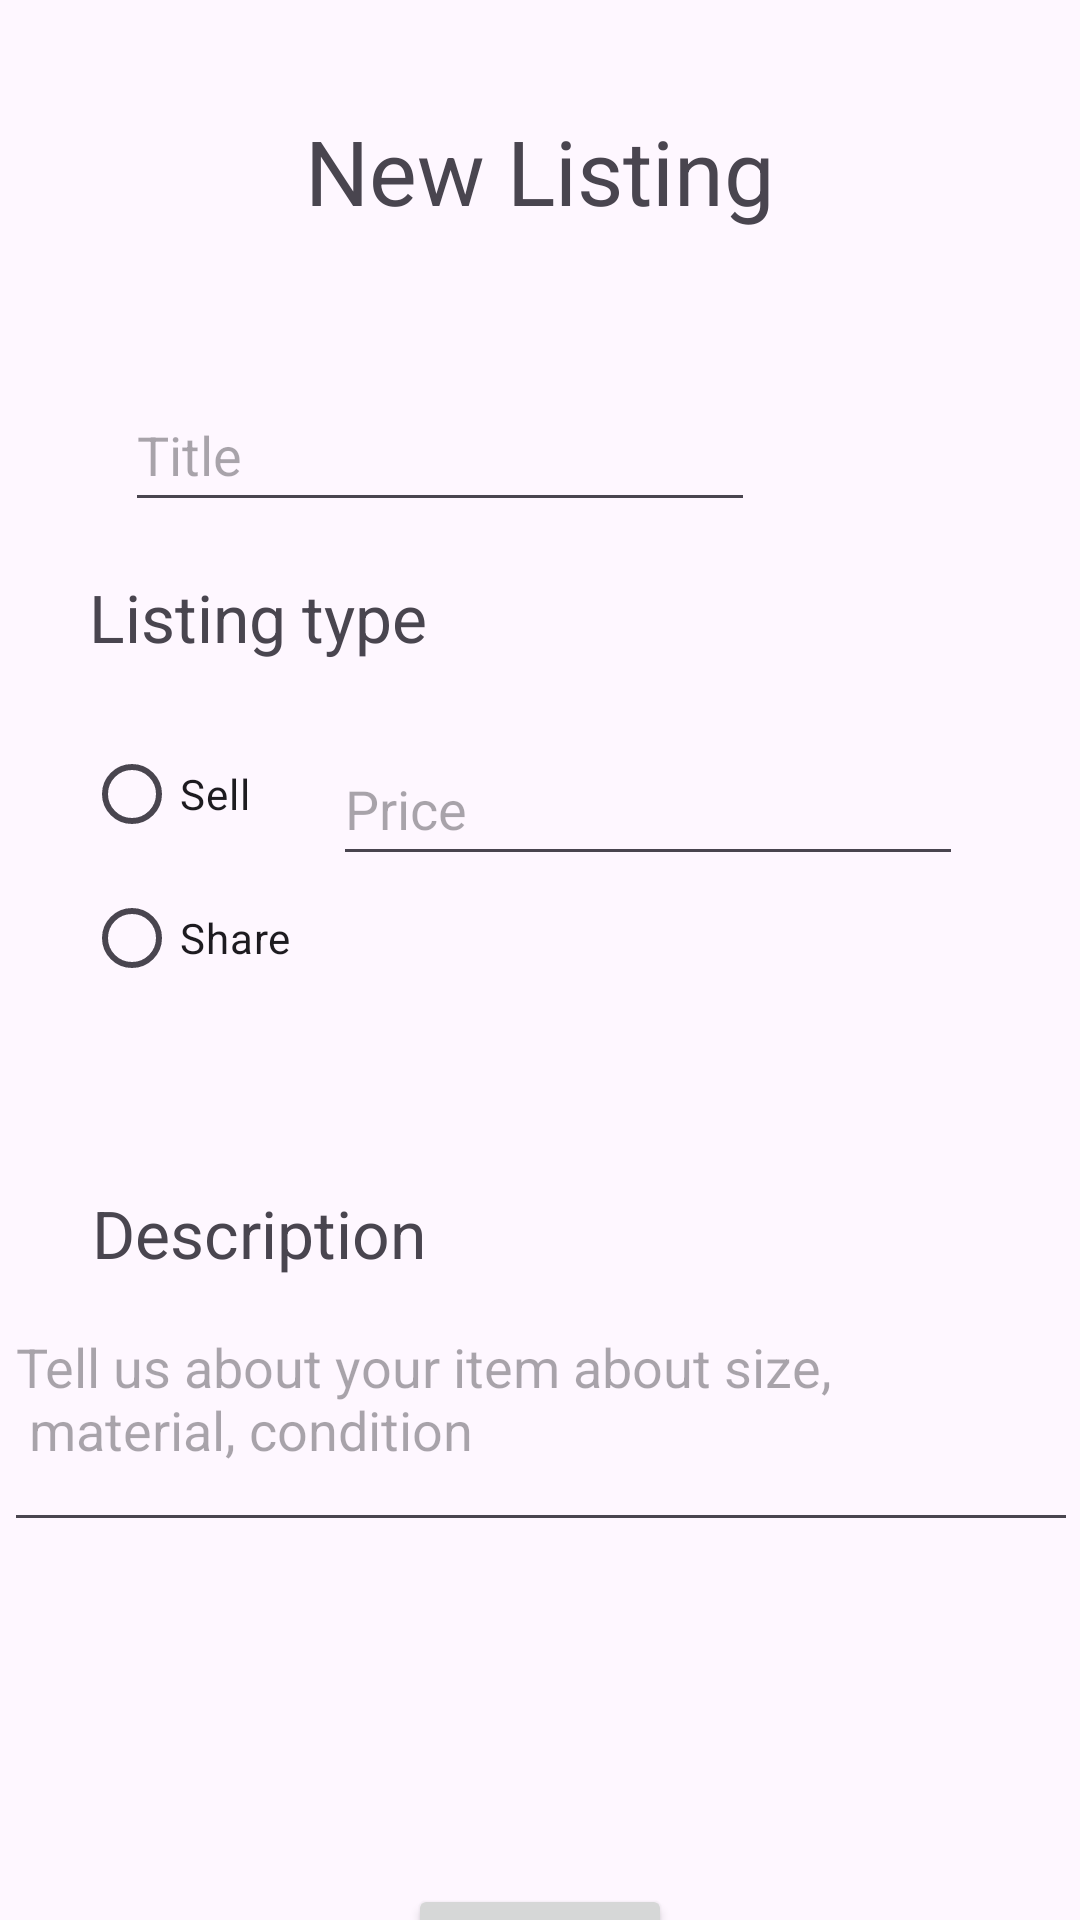

The Android layout XML behind this screen, and the referenced resources:
<!-- AndroidManifest.xml: application theme Theme.Douglaslist_SellItem -->
<!-- res/layout/activity_main.xml -->
<?xml version="1.0" encoding="utf-8"?>
<androidx.constraintlayout.widget.ConstraintLayout xmlns:android="http://schemas.android.com/apk/res/android"
    xmlns:app="http://schemas.android.com/apk/res-auto"
    xmlns:tools="http://schemas.android.com/tools"
    android:layout_width="match_parent"
    android:layout_height="match_parent"
    tools:context=".MainActivity">

    <EditText
        android:id="@+id/txtTitle"
        android:layout_width="wrap_content"
        android:layout_height="wrap_content"
        android:ems="10"
        android:hint="@string/TxtTitle"
        android:inputType="text"
        android:minHeight="48dp"
        app:layout_constraintBottom_toBottomOf="parent"
        app:layout_constraintEnd_toEndOf="parent"
        app:layout_constraintHorizontal_bias="0.278"
        app:layout_constraintStart_toStartOf="parent"
        app:layout_constraintTop_toTopOf="parent"
        app:layout_constraintVertical_bias="0.213" />

    <TextView
        android:id="@+id/txtView2"
        android:layout_width="wrap_content"
        android:layout_height="wrap_content"
        android:text="@string/txtView2"
        android:textSize="22sp"
        app:layout_constraintBottom_toBottomOf="parent"
        app:layout_constraintEnd_toEndOf="parent"
        app:layout_constraintHorizontal_bias="0.12"
        app:layout_constraintStart_toStartOf="parent"
        app:layout_constraintTop_toTopOf="parent"
        app:layout_constraintVertical_bias="0.313" />

    <TextView
        android:id="@+id/txtNewListing"
        android:layout_width="wrap_content"
        android:layout_height="wrap_content"
        android:text="@string/txtHead"
        android:textSize="30sp"
        app:layout_constraintBottom_toBottomOf="parent"
        app:layout_constraintEnd_toEndOf="parent"
        app:layout_constraintStart_toStartOf="parent"
        app:layout_constraintTop_toTopOf="parent"
        app:layout_constraintVertical_bias="0.065" />

    <EditText
        android:id="@+id/edPrice"
        android:layout_width="wrap_content"
        android:layout_height="wrap_content"
        android:ems="10"
        android:hint="@string/txtPrice"
        android:inputType="number"
        android:minHeight="48dp"
        app:layout_constraintBottom_toBottomOf="parent"
        app:layout_constraintEnd_toEndOf="parent"
        app:layout_constraintHorizontal_bias="0.741"
        app:layout_constraintStart_toStartOf="parent"
        app:layout_constraintTop_toTopOf="parent"
        app:layout_constraintVertical_bias="0.412" />

    <TextView
        android:id="@+id/txtDescription"
        android:layout_width="wrap_content"
        android:layout_height="wrap_content"
        android:text="Description"
        android:textSize="22sp"
        app:layout_constraintBottom_toBottomOf="parent"
        app:layout_constraintEnd_toEndOf="parent"
        app:layout_constraintHorizontal_bias="0.123"
        app:layout_constraintStart_toStartOf="parent"
        app:layout_constraintTop_toTopOf="parent"
        app:layout_constraintVertical_bias="0.649"
        tools:ignore="MissingConstraints" />

    <EditText
        android:id="@+id/txtInputDescription"
        android:layout_width="358dp"
        android:layout_height="99dp"
        android:ems="10"
        android:hint="@string/txtInputDes"
        android:inputType="text"
        app:layout_constraintBottom_toBottomOf="parent"
        app:layout_constraintEnd_toEndOf="parent"
        app:layout_constraintHorizontal_bias="0.698"
        app:layout_constraintStart_toStartOf="parent"
        app:layout_constraintTop_toTopOf="parent"
        app:layout_constraintVertical_bias="0.767" />

    <Button
        android:id="@+id/btnPost"
        android:layout_width="wrap_content"
        android:layout_height="wrap_content"
        android:layout_marginTop="516dp"
        android:text="@string/btnPost"
        app:layout_constraintBottom_toBottomOf="parent"
        app:layout_constraintEnd_toEndOf="parent"
        app:layout_constraintStart_toStartOf="parent"
        app:layout_constraintTop_toBottomOf="@+id/txtNewListing"
        app:layout_constraintVertical_bias="0.0" />

    <RadioGroup
        android:layout_width="115dp"
        android:layout_height="104dp"
        app:layout_constraintBottom_toBottomOf="parent"
        app:layout_constraintEnd_toEndOf="parent"
        app:layout_constraintHorizontal_bias="0.114"
        app:layout_constraintStart_toStartOf="parent"
        app:layout_constraintTop_toTopOf="parent"
        app:layout_constraintVertical_bias="0.449">

        <RadioButton
            android:id="@+id/rbSell"
            android:layout_width="match_parent"
            android:layout_height="wrap_content"
            android:text="@string/rdSell" />

        <RadioButton
            android:id="@+id/rbShare"
            android:layout_width="match_parent"
            android:layout_height="wrap_content"
            android:text="@string/rbShare" />
    </RadioGroup>

</androidx.constraintlayout.widget.ConstraintLayout>
<!-- resources referenced by this layout -->
<resources>
  <string name="TxtTitle">Title</string>
  <string name="btnPost">Post</string>
  <string name="rbShare">Share</string>
  <string name="rdSell">Sell</string>
  <string name="txtHead">New Listing\n</string>
  <string name="txtInputDes">Tell us about your item about size,
          \n material, condition</string>
  <string name="txtPrice">Price</string>
  <string name="txtView2">Listing type</string>
  <style name="Theme.Douglaslist_SellItem" parent="Base.Theme.Douglaslist_SellItem" />
  <style name="Base.Theme.Douglaslist_SellItem" parent="Theme.Material3.DayNight.NoActionBar">
          
          
      </style>
</resources>
